Photos from the image-classification dataset "dataset" in the GitHub repository xylofonsosolala/laboratory_practice_cv. Its 2 classes are: lakes, rivers.

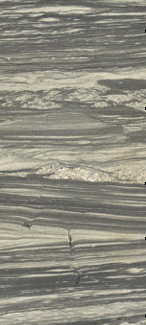
Label: lakes

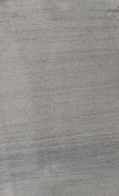
Label: rivers

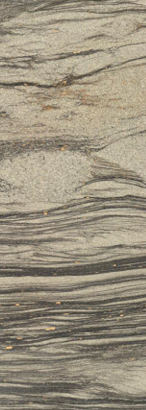
Label: lakes

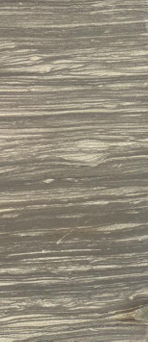
Label: lakes

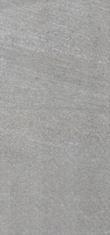
Label: rivers

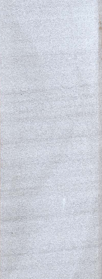
Label: rivers
